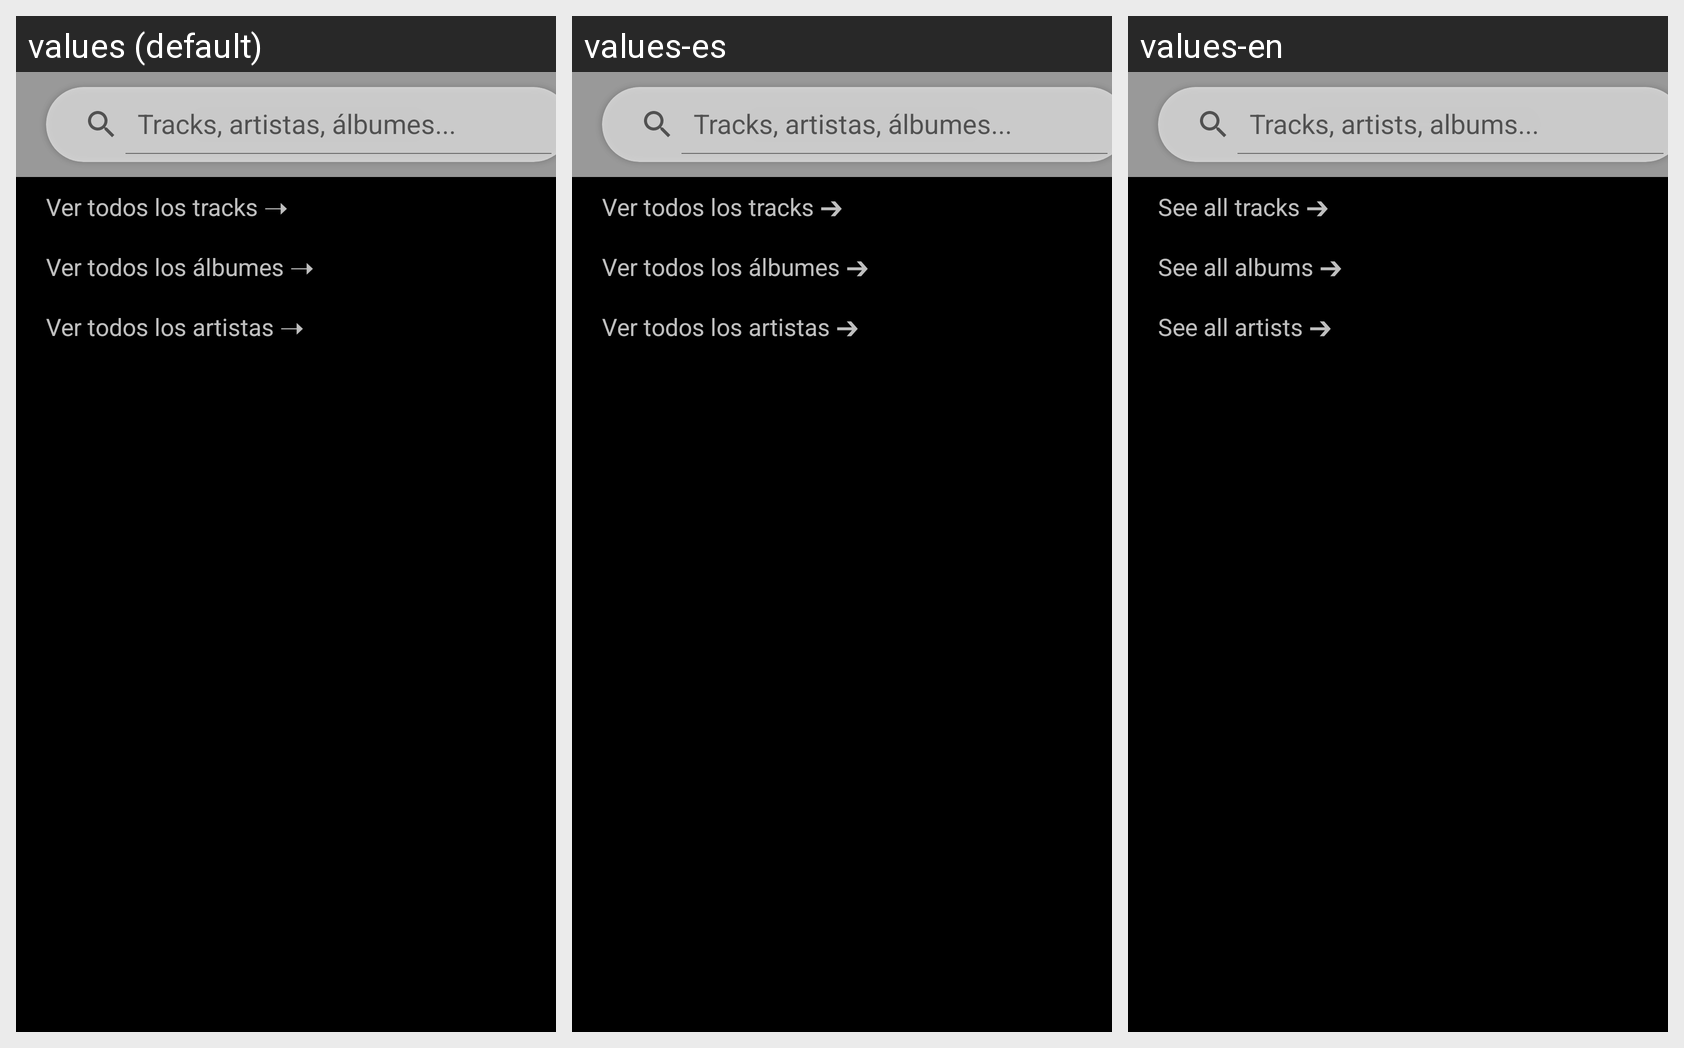

For this localized Android screen grid, give each drawn string resource with its value in every locale shown.
Android screen res/layout/fragment_search_input.xml rendered under 3 locales, left to right: values (default), values-es, values-en. Device: Nexus 5 (rendered at 1080×1920; each locale shown at half size, 540×960, under a caption strip naming it); theme Theme.AppCompat.Light.NoActionBar.
Strings drawn on this screen, with the default value and each locale's value (text and hints the layout hard-codes, and strings that could not be matched under every locale, appear in the picture but are not listed):

tracks_artistas_albumes
  values: Tracks, artistas, álbumes...
  values-es: Tracks, artistas, álbumes...
  values-en: Tracks, artists, albums...

ver_tracks
  values: Ver todos los tracks ➝
  values-es: Ver todos los tracks ➔
  values-en: See all tracks ➔

ver_albumes
  values: Ver todos los álbumes ➝
  values-es: Ver todos los álbumes ➔
  values-en: See all albums ➔

ver_artistas
  values: Ver todos los artistas ➝
  values-es: Ver todos los artistas ➔
  values-en: See all artists ➔
